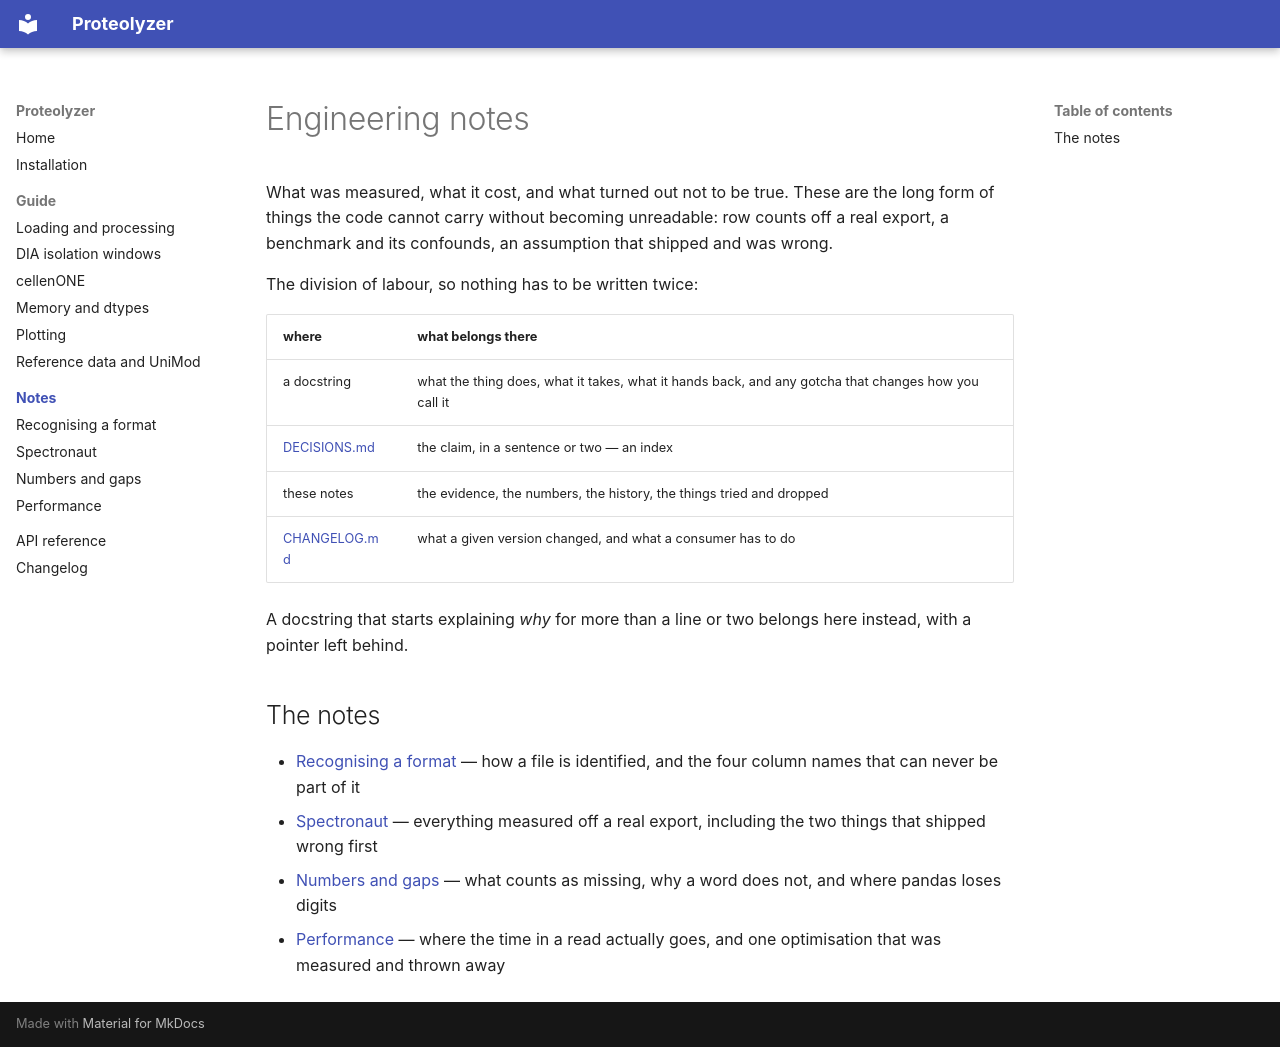

repository: OrhunKok/proteolyzer · page: notes/index.html · generator: mkdocs

# Engineering notes

What was measured, what it cost, and what turned out not to be true. These are the
long form of things the code cannot carry without becoming unreadable: row counts
off a real export, a benchmark and its confounds, an assumption that shipped and
was wrong.

The division of labour, so nothing has to be written twice:

| where | what belongs there |
| --- | --- |
| a docstring | what the thing does, what it takes, what it hands back, and any gotcha that changes how you call it |
| [DECISIONS.md](https://github.com/OrhunKok/proteolyzer/blob/master/DECISIONS.md) | the claim, in a sentence or two — an index |
| these notes | the evidence, the numbers, the history, the things tried and dropped |
| [CHANGELOG.md](../changelog.md) | what a given version changed, and what a consumer has to do |

A docstring that starts explaining *why* for more than a line or two belongs here
instead, with a pointer left behind.

## The notes

- [Recognising a format](recognising-a-format.md) — how a file is identified, and
  the four column names that can never be part of it
- [Spectronaut](spectronaut.md) — everything measured off a real export, including
  the two things that shipped wrong first
- [Numbers and gaps](numbers-and-gaps.md) — what counts as missing, why a word
  does not, and where pandas loses digits
- [Performance](performance.md) — where the time in a read actually goes, and one
  optimisation that was measured and thrown away
